The GitHub repository axelcarlier/abeilles-cap200 contains a labelled image folder "abeilles-cap200" with 73 categories: Amegilla quadrifasciata, Andrena agilissima, Andrena bicolor, Andrena cineraria, Andrena clarkella, Andrena denticulata, Andrena flavipes, Andrena florea, Andrena fulva, Andrena gravida, Andrena haemorrhoa, Andrena hattorfiana, Andrena nigroaenea, Andrena nitida, Andrena nycthemera, Andrena thoracica, Andrena vaga, Andrena ventralis, Anthidiellum strigatum, Anthidium florentinum, Anthidium manicatum, Anthidium oblongatum, Anthidium septemspinosum, Anthophora bimaculata, Anthophora furcata, Anthophora plumipes, Apis mellifera, Apis mellifera iberiensis, Bombus argillaceus, Bombus bohemicus, Bombus campestris, Bombus hortorum, Bombus humilis, Bombus hypnorum, Bombus lapidarius, Bombus lucorum, Bombus muscorum, Bombus pascuorum, Bombus pratorum, Bombus ruderatus, Bombus rupestris, Bombus sylvarum, Bombus terrestris, Bombus terrestris lusitanicus, Bombus vestalis, Ceratina cucurbitina, Chelostoma florisomne, Colletes cunicularius, Colletes hederae, Dasypoda hirtipes, Halictus rubicundus, Halictus scabiosae, Halictus sexcinctus, Heriades truncorum, Hylaeus variegatus, Lithurgus chrysurus, Macropis europaea, Megachile centuncularis, Megachile ericetorum, Megachile sculpturalis, Melecta albifrons, Nomada goodeniana, Nomada lathburiana, Osmia aurulenta, Osmia bicolor, Osmia bicornis, Osmia caerulescens, Osmia cornuta, Rhodanthidium septemdentatum, Rhodanthidium sticticum, Sphecodes albilabris, Xylocopa valga, Xylocopa violacea. Examples follow, each with its label.

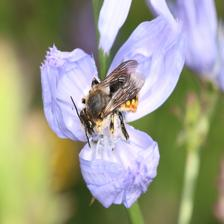
Label: Anthidium manicatum

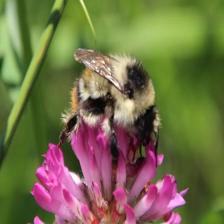
Label: Bombus sylvarum

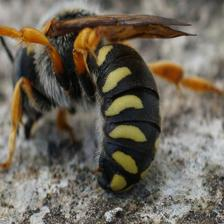
Label: Rhodanthidium septemdentatum

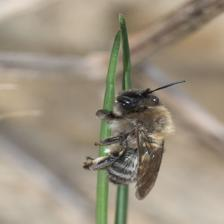
Label: Andrena nycthemera

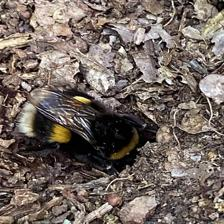
Label: Bombus lucorum

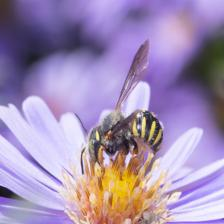
Label: Anthidium oblongatum
